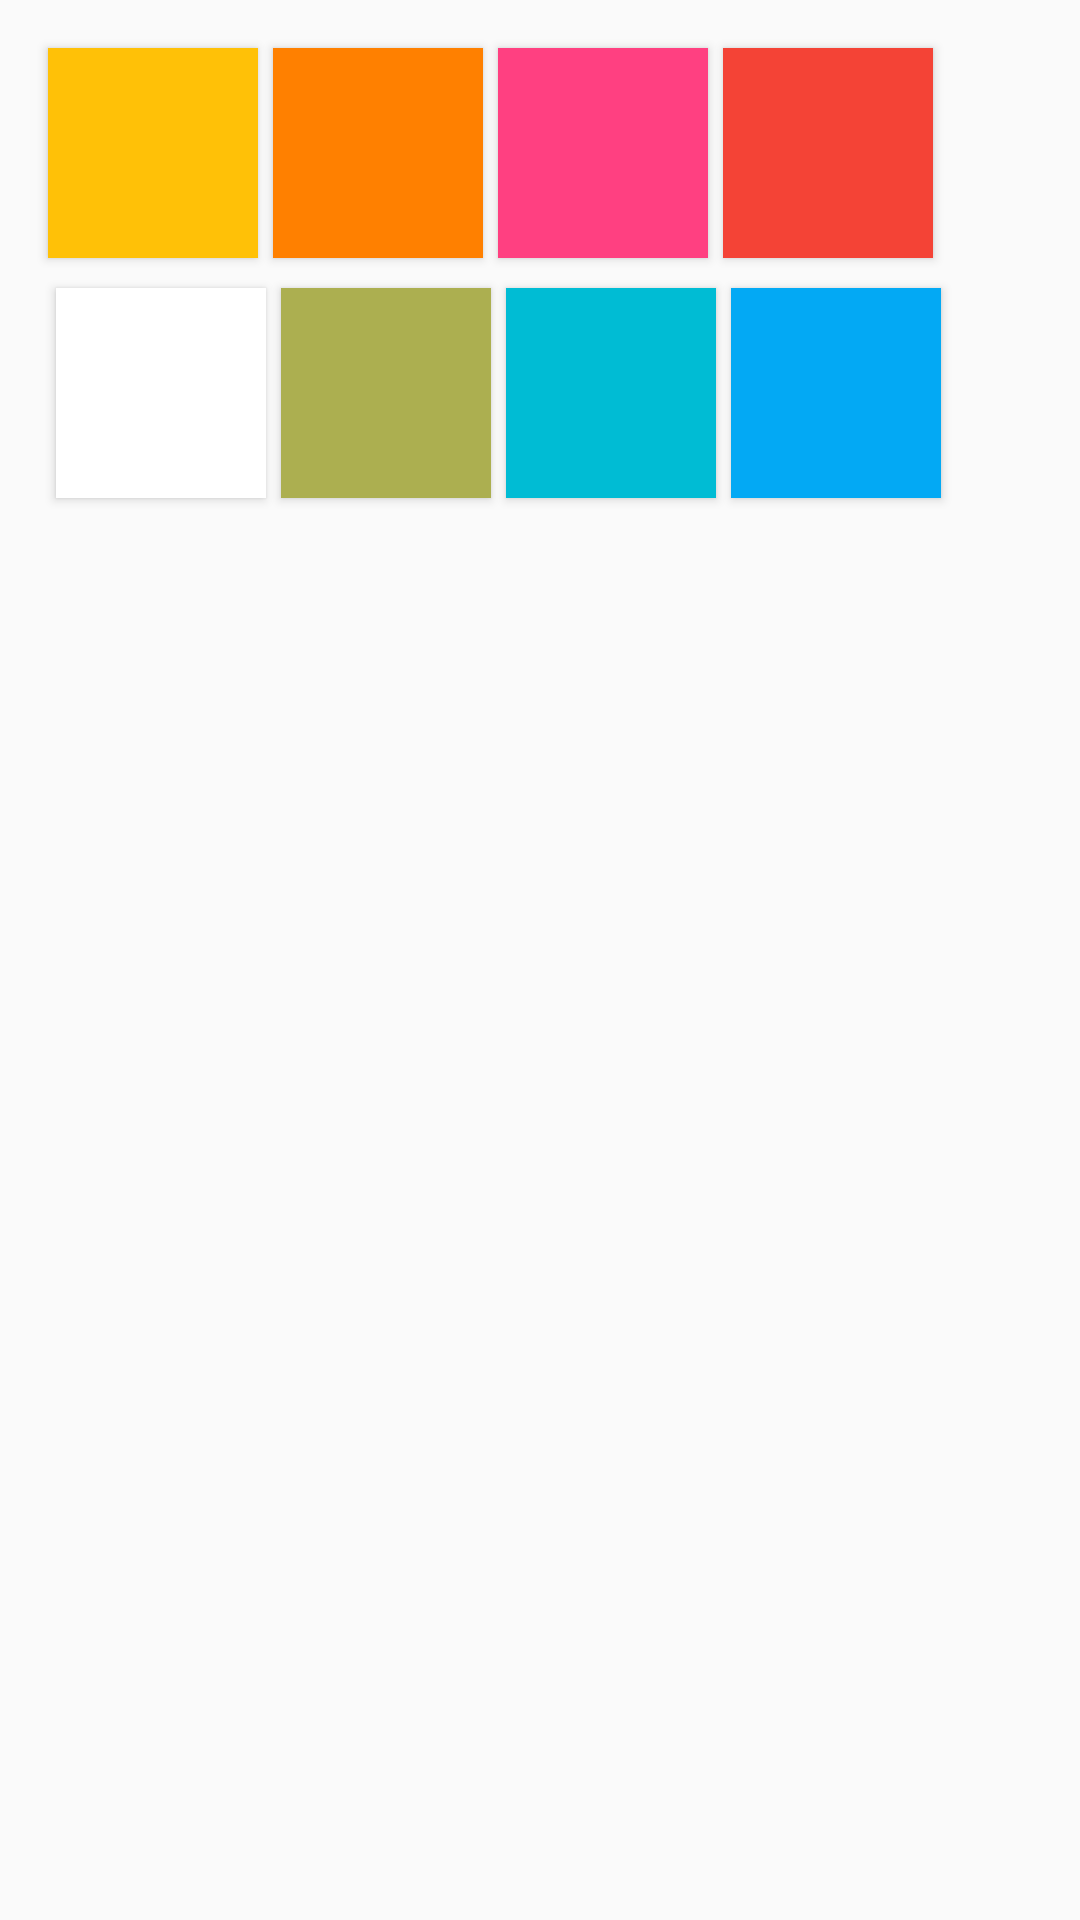

Reconstruct the res/layout file that produces this screen, plus the resources it refers to.
<!-- AndroidManifest.xml: application theme Theme.Figuritas -->
<!-- res/layout/dialog_colors.xml -->
<?xml version="1.0" encoding="utf-8"?>
<androidx.constraintlayout.widget.ConstraintLayout
    xmlns:android="http://schemas.android.com/apk/res/android"
    xmlns:app="http://schemas.android.com/apk/res-auto"
    xmlns:tools="http://schemas.android.com/tools"
    android:layout_width="match_parent"
    android:layout_height="match_parent">

    <ImageView
        android:id="@+id/imgColor1Dialog"
        android:layout_width="70dp"
        android:layout_height="70dp"
        android:layout_marginStart="16dp"
        android:layout_marginTop="16dp"
        android:background="@color/AMBER"
        android:tag="@string/AMBER"
        android:elevation="2sp"
        app:layout_constraintStart_toStartOf="parent"
        app:layout_constraintTop_toTopOf="parent" />

    <ImageView
        android:id="@+id/imgColor2Dialog"
        android:layout_width="70dp"
        android:layout_height="70dp"
        android:layout_marginStart="5dp"
        android:background="@color/ORANGE"
        android:tag="@string/ORANGE"
        android:elevation="2sp"
        app:layout_constraintBottom_toBottomOf="@+id/imgColor1Dialog"
        app:layout_constraintStart_toEndOf="@+id/imgColor1Dialog"
        app:layout_constraintTop_toTopOf="@+id/imgColor1Dialog" />

    <ImageView
        android:id="@+id/imgColor3Dialog"
        android:layout_width="70dp"
        android:layout_height="70dp"
        android:layout_marginStart="5dp"
        android:background="@color/PINK"
        android:tag="@string/PINK"
        android:elevation="2sp"
        app:layout_constraintBottom_toBottomOf="@+id/imgColor2Dialog"
        app:layout_constraintStart_toEndOf="@+id/imgColor2Dialog"
        app:layout_constraintTop_toTopOf="@+id/imgColor2Dialog" />

    <ImageView
        android:id="@+id/imgColor4Dialog"
        android:layout_width="70dp"
        android:layout_height="70dp"
        android:layout_marginStart="5dp"
        android:background="@color/RED"
        android:tag="@string/RED"
        android:elevation="2sp"
        app:layout_constraintBottom_toBottomOf="@+id/imgColor3Dialog"
        app:layout_constraintStart_toEndOf="@+id/imgColor3Dialog"
        app:layout_constraintTop_toTopOf="@+id/imgColor3Dialog" />

    <ImageView
        android:id="@+id/imgColor5Dialog"
        android:layout_width="70dp"
        android:layout_height="70dp"
        android:layout_marginTop="10dp"
        android:background="@color/WHITE"
        android:tag="@string/WHITE"
        android:elevation="2sp"
        app:layout_constraintEnd_toStartOf="@+id/imgColor2Dialog"
        app:layout_constraintStart_toStartOf="@+id/imgColor1Dialog"
        app:layout_constraintTop_toBottomOf="@+id/imgColor1Dialog" />

    <ImageView
        android:id="@+id/imgColor6Dialog"
        android:layout_width="70dp"
        android:layout_height="70dp"
        android:elevation="2sp"
        android:layout_marginStart="5dp"
        android:background="@color/GREEN"
        android:tag="@string/GREEN"
        app:layout_constraintBottom_toBottomOf="@+id/imgColor5Dialog"
        app:layout_constraintStart_toEndOf="@+id/imgColor5Dialog"
        app:layout_constraintTop_toTopOf="@+id/imgColor5Dialog" />

    <ImageView
        android:id="@+id/imgColor7Dialog"
        android:layout_width="70dp"
        android:layout_height="70dp"
        android:layout_marginStart="5dp"
        android:elevation="2sp"
        android:background="@color/CYAN"
        android:tag="@string/CYAN"
        app:layout_constraintBottom_toBottomOf="@+id/imgColor6Dialog"
        app:layout_constraintStart_toEndOf="@+id/imgColor6Dialog"
        app:layout_constraintTop_toTopOf="@+id/imgColor6Dialog" />

    <ImageView
        android:id="@+id/imgColor8Dialog"
        android:layout_width="70dp"
        android:layout_height="70dp"
        android:elevation="2sp"
        android:layout_marginStart="5dp"
        android:background="@color/LIGHT_BLUE"
        android:tag="@string/LIGHT_BLUE"
        app:layout_constraintBottom_toBottomOf="@+id/imgColor7Dialog"
        app:layout_constraintStart_toEndOf="@+id/imgColor7Dialog"
        app:layout_constraintTop_toTopOf="@+id/imgColor7Dialog" />

</androidx.constraintlayout.widget.ConstraintLayout>
<!-- resources referenced by this layout -->
<resources>
  <color name="AMBER">#FFC107</color>
  <color name="CYAN">#00BCD4</color>
  <color name="GREEN">#ACAF50</color>
  <color name="LIGHT_BLUE">#03A9F4</color>
  <color name="ORANGE">#FF8000</color>
  <color name="PINK">#FF4081</color>
  <color name="RED">#F44336</color>
  <color name="WHITE">#FFFFFF</color>
  <string name="AMBER">#FFC107</string>
  <string name="CYAN">#00BCD4</string>
  <string name="GREEN">#ACAF50</string>
  <string name="LIGHT_BLUE">#03A9F4</string>
  <string name="ORANGE">#FF8000</string>
  <string name="PINK">#FF4081</string>
  <string name="RED">#F44336</string>
  <string name="WHITE">#FFFFFF</string>
  <style name="Theme.Figuritas" parent="Theme.AppCompat.Light.NoActionBar">
          
          <item name="colorPrimary">@color/purple_500</item>
          <item name="colorPrimaryVariant">@color/purple_700</item>
          <item name="colorOnPrimary">@color/white</item>
          
          <item name="colorSecondary">@color/teal_200</item>
          <item name="colorSecondaryVariant">@color/teal_700</item>
          <item name="colorOnSecondary">@color/black</item>
          
          <item name="android:statusBarColor" tools:targetApi="l">?attr/colorPrimaryVariant</item>
  
          
          <item name="windowNoTitle">true</item>
          <item name="android:windowFullscreen">true</item>
          
      </style>
  <color name="purple_500">#FF6200EE</color>
  <color name="purple_700">#FF3700B3</color>
  <color name="white">#FFFFFFFF</color>
  <color name="teal_200">#FF03DAC5</color>
  <color name="teal_700">#FF018786</color>
  <color name="black">#FF000000</color>
</resources>
